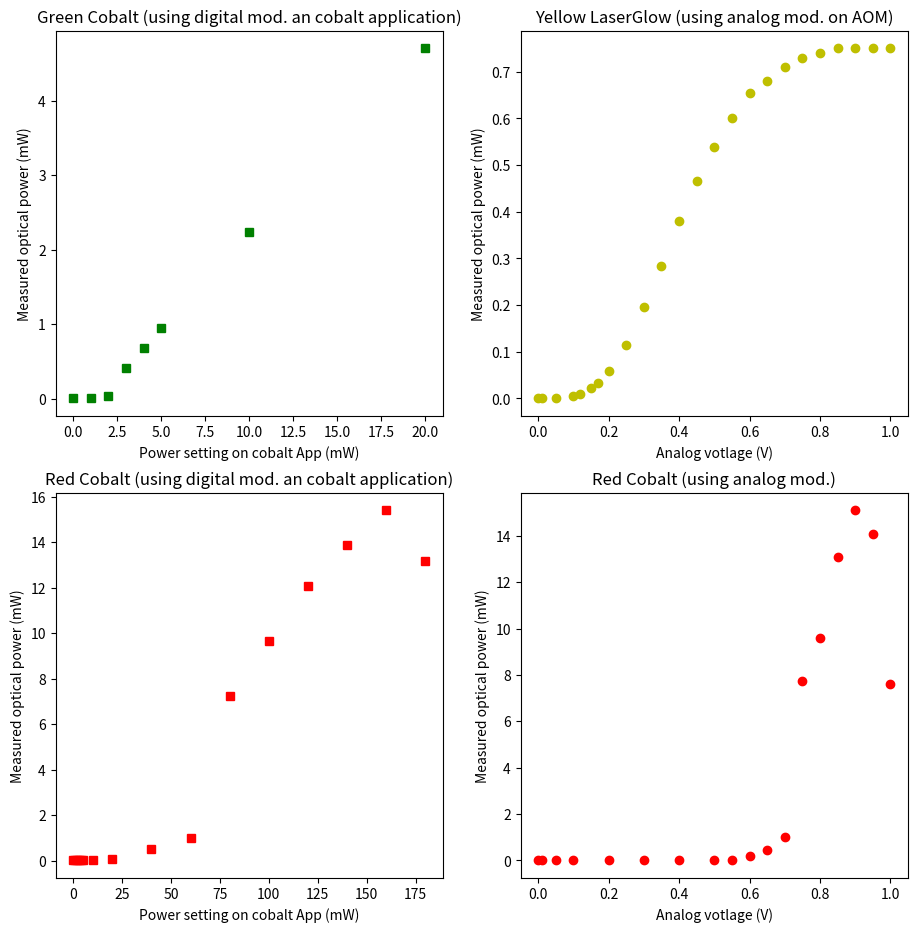

Python code for this plot:
# -*- coding: utf-8 -*-
"""
Created on Fri Mar 20 11:38:28 2020

Plot power of three lasers

@author: agardill
"""

import matplotlib.pyplot as plt
import numpy

# %%

green_cobalt = [0,1,2,3,4,5,10,20]
green_power_meter = [ 0.0068, 0.0107 , 0.040  ,0.41, 0.69, 0.95, 2.24, 4.7]
green_pd = [-6.6, -2.2, 0, 31, 52, 71, 161, 351]

red_AI = [0, 0.01, 0.05, 0.1, 0.2, 0.3, 0.4, 0.5, 0.55, 0.6, 0.65, 0.7, 0.75, 0.8, 0.85, 0.9, 0.95, 1]
red_power_meter = [0, 0, 0, 0, 0, 0, 0, 0.000082,0.023, 0.184, 0.458, 1.02, 7.74, 9.6, 13.1, 15.1,
                   14.1, 7.6]
red_pd = [-2.2,-2.2,-2.2,-2.2,-2.2,-2.2,-2.2,-2.1,1.65, 26.1, 68, 155, 1320, 1670,
          2290, 2640, 2400, 1300] 

red_cobalt = [0, 1, 2,3, 4, 5, 10, 20, 40, 60, 80, 100, 120, 140, 160, 180]
red_cb_power_meter = [0.0088, 0.0114 , 0.015, 0.021, 0.029, 0.036, 0.050, 0.085, 0.52, 0.99, 7.22, 9.66, 12.1, 13.9, 15.4, 13.2]
red_cb_pd = [0, 0.5, 1, 1.9, 3.11, 4.27, 6.26, 11.4, 81, 153, 1230, 1700, 2150, 2460, 2700, 2270]


yellow_AI = [0, 0.01, 0.05, 0.1, 0.12, 0.15, 0.17, 0.2, 0.25, 0.3, 0.35, 0.4, 
             0.45, 0.5, 0.55, 0.6, 0.65, 0.7, 0.75, 0.8, 0.85, 0.9, 0.95, 1]
yellow_power_meter = [0, 0, 0.00053, 0.0055 , 0.010, 0.022, 0.033, 0.058, 0.115,
                      0.195, 0.283, 0.380, 0.466, 0.539, 0.6, 0.655, 0.68, 
                      0.71, 0.73, 0.74, 0.75, 0.75, 0.75, 0.75]
yellow_pd = [-3.1, -3.1, -3.1, -2.5, -2.5, -0.4, 0.4, 4.1, 11.9, 22.3, 33.5, 
             45.5, 56.3, 67, 75.5, 80.1, 84.7, 86, 90.2, 91.2, 91, 91, 91, 91]

fig_optical_power, axes_pack = plt.subplots(2, 2, figsize=(11, 11))
ax = axes_pack[0,0]
ax.plot(green_cobalt, green_power_meter, 'gs')
ax.set_title('Green Cobalt (using digital mod. an cobalt application)')
ax.set_xlabel('Power setting on cobalt App (mW)')
ax.set_ylabel('Measured optical power (mW)')


ax = axes_pack[0,1]
ax.plot(yellow_AI, yellow_power_meter, 'yo')
ax.set_title('Yellow LaserGlow (using analog mod. on AOM)')
ax.set_xlabel('Analog votlage (V)')
ax.set_ylabel('Measured optical power (mW)')

ax = axes_pack[1,0]
ax.plot(red_cobalt, red_cb_power_meter, 'rs')
ax.set_title('Red Cobalt (using digital mod. an cobalt application)')
ax.set_xlabel('Power setting on cobalt App (mW)')
ax.set_ylabel('Measured optical power (mW)')

ax = axes_pack[1,1]
ax.plot(red_AI, red_power_meter, 'ro')
ax.set_title('Red Cobalt (using analog mod.)')
ax.set_xlabel('Analog votlage (V)')
ax.set_ylabel('Measured optical power (mW)')

#fig_photodiode, ax = plt.subplots(1,1 , figsize=(11, 11))
##power_meter = green_power_meter + red_power_meter + red_cb_power_meter + yellow_power_meter
##pd = green_pd +red_pd + red_cb_pd +yellow_pd
#ax.plot(green_pd, green_power_meter, 'gs', label = 'Green DM')
#ax.plot(red_pd, red_power_meter, 'ro', label = 'Red AM')
#ax.plot(red_cb_pd, red_cb_power_meter, 'rs', label = 'Red DM')
#ax.plot(yellow_pd, yellow_power_meter, 'yo', label = 'Yellow AM')
#ax.set_xlabel('Photodiode Voltage (mV)')
#ax.set_ylabel('Measured optical Power (mW)')
#ax.legend()